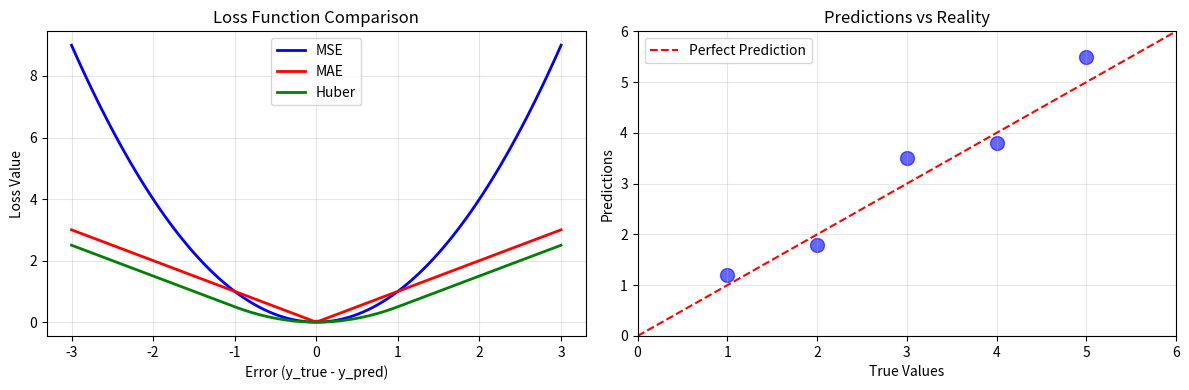
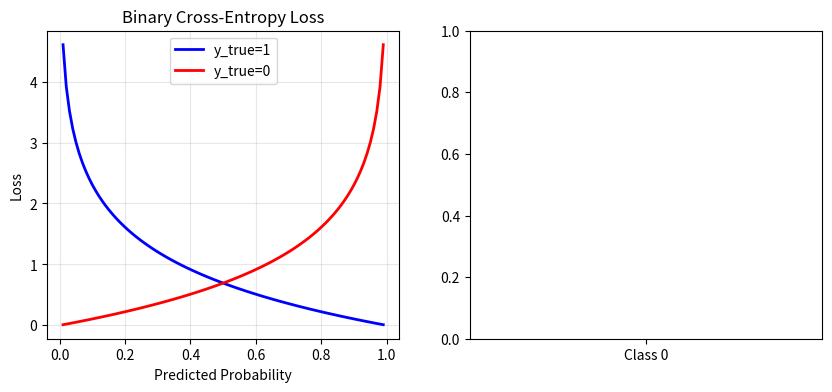

Here is the Python script that generated these plots, in order: (Note: this script raises an exception after producing the figures.)

import numpy as np
import matplotlib.pyplot as plt
from scipy import stats

# Common loss functions
def mse(y_true, y_pred):
    """Mean Squared Error"""
    return np.mean((y_true - y_pred) ** 2)

def mae(y_true, y_pred):
    """Mean Absolute Error"""
    return np.mean(np.abs(y_true - y_pred))

def huber_loss(y_true, y_pred, delta=1.0):
    """Huber Loss - combines MSE and MAE"""
    diff = y_true - y_pred
    is_small = np.abs(diff) <= delta
    squared_loss = 0.5 * diff ** 2
    linear_loss = delta * (np.abs(diff) - 0.5 * delta)
    return np.where(is_small, squared_loss, linear_loss)

# Generate data
y_true = np.array([1, 2, 3, 4, 5])
y_pred = np.array([1.2, 1.8, 3.5, 3.8, 5.5])

print("Loss Functions Comparison:")
print(f"True values: {y_true}")
print(f"Predictions: {y_pred}")
print(f"\nMSE: {mse(y_true, y_pred):.4f}")
print(f"MAE: {mae(y_true, y_pred):.4f}")
print(f"Huber Loss: {np.mean(huber_loss(y_true, y_pred)):.4f}")

# Visualize different loss functions
plt.figure(figsize=(12, 4))

# Plot 1: Loss values for different predictions
errors = np.linspace(-3, 3, 100)
mse_values = errors ** 2
mae_values = np.abs(errors)
huber_values = huber_loss(0, errors, delta=1.0)

plt.subplot(1, 2, 1)
plt.plot(errors, mse_values, 'b-', label='MSE', linewidth=2)
plt.plot(errors, mae_values, 'r-', label='MAE', linewidth=2)
plt.plot(errors, huber_values, 'g-', label='Huber', linewidth=2)
plt.xlabel('Error (y_true - y_pred)')
plt.ylabel('Loss Value')
plt.title('Loss Function Comparison')
plt.legend()
plt.grid(True, alpha=0.3)

# Plot 2: Model predictions visualization
plt.subplot(1, 2, 2)
plt.scatter(y_true, y_pred, color='blue', s=100, alpha=0.6)
plt.plot([0, 6], [0, 6], 'r--', label='Perfect Prediction')
plt.xlabel('True Values')
plt.ylabel('Predictions')
plt.title('Predictions vs Reality')
plt.legend()
plt.grid(True, alpha=0.3)
plt.xlim(0, 6)
plt.ylim(0, 6)

plt.tight_layout()
plt.show()

print("\n💡 ML Connection:")
print("MSE is sensitive to outliers (penalizes large errors heavily)")
print("MAE is more robust to outliers")
print("Huber combines advantages of both")

# Binary Cross-Entropy Loss
def binary_cross_entropy(y_true, y_pred):
    """Binary Cross-Entropy Loss"""
    epsilon = 1e-15  # Prevent log(0)
    y_pred = np.clip(y_pred, epsilon, 1 - epsilon)
    return -np.mean(y_true * np.log(y_pred) + (1 - y_true) * np.log(1 - y_pred))

# Categorical Cross-Entropy (simplified)
def categorical_cross_entropy(y_true, y_pred):
    """Categorical Cross-Entropy Loss"""
    epsilon = 1e-15
    y_pred = np.clip(y_pred, epsilon, 1 - epsilon)
    return -np.sum(y_true * np.log(y_pred))

# Example: Binary classification
y_true_binary = np.array([1, 0, 1, 0])
y_pred_binary = np.array([0.9, 0.1, 0.8, 0.2])

# Example: Multi-class classification
y_true_multi = np.array([0, 0, 1, 0])  # One-hot encoding for class 2
y_pred_multi = np.array([0.1, 0.2, 0.6, 0.1])

print("Classification Loss Functions:")
print(f"Binary Cross-Entropy: {binary_cross_entropy(y_true_binary, y_pred_binary):.4f}")
print(f"Categorical Cross-Entropy: {categorical_cross_entropy(y_true_multi, y_pred_multi):.4f}")

# Visualize binary cross-entropy
p = np.linspace(0.01, 0.99, 100)
loss_when_true = -np.log(p)
loss_when_false = -np.log(1 - p)

plt.figure(figsize=(10, 4))

plt.subplot(1, 2, 1)
plt.plot(p, loss_when_true, 'b-', label='y_true=1', linewidth=2)
plt.plot(p, loss_when_false, 'r-', label='y_true=0', linewidth=2)
plt.xlabel('Predicted Probability')
plt.ylabel('Loss')
plt.title('Binary Cross-Entropy Loss')
plt.legend()
plt.grid(True, alpha=0.3)

plt.subplot(1, 2, 2)
# Confusion matrix-like visualization
classes = ['Class 0', 'Class 1']
predictions = [y_pred_binary[0], y_pred_binary[1]]
true_labels = ['Class 1', 'Class 0']
colors = ['green' if abs(p - t) < 0.2 else 'red' for p, t in zip(y_pred_binary, y_true_binary)]

plt.bar(classes, y_pred_binary, color=colors, alpha=0.6)
plt.axhline(y=0.5, color='red', linestyle='--', label='Threshold=0.5')
plt.title('Binary Classification Predictions')
plt.ylabel('Predicted Probability')
plt.ylim(0, 1)
plt.legend()
plt.grid(True, alpha=0.3)

plt.tight_layout()
plt.show()

print("\n💡 ML Connection:")
print("Cross-entropy is widely used in classification tasks")
print("Encourages models to make confident predictions")

class BatchGradientDescent:
    def __init__(self, learning_rate=0.01, n_iterations=100):
        self.lr = learning_rate
        self.n_iterations = n_iterations
        self.weights = None
        self.bias = None
        self.loss_history = []
    
    def fit(self, X, y):
        n_samples, n_features = X.shape
        self.weights = np.zeros(n_features)
        self.bias = 0
        
        for iteration in range(self.n_iterations):
            # Forward pass
            y_pred = np.dot(X, self.weights) + self.bias
            
            # Compute loss
            loss = np.mean((y - y_pred) ** 2)
            self.loss_history.append(loss)
            
            # Compute gradients (using entire dataset)
            dw = -2 * np.dot(X.T, (y - y_pred)) / n_samples
            db = -2 * np.mean(y - y_pred)
            
            # Update parameters
            self.weights -= self.lr * dw
            self.bias -= self.lr * db
            
            if iteration % 20 == 0:
                print(f"Iteration {iteration}: Loss = {loss:.4f}")
        
        return self

# Generate sample data
np.random.seed(42)
X = 2 * np.random.rand(100, 1)
y = 4 + 3 * X + np.random.randn(100, 1).flatten()

# Train using Batch GD
model = BatchGradientDescent(learning_rate=0.01, n_iterations=100)
model.fit(X, y)

print(f"\nFinal parameters:")
print(f"Weight: {model.weights[0]:.4f}")
print(f"Bias: {model.bias:.4f}")

# Visualize training
plt.figure(figsize=(12, 4))

plt.subplot(1, 2, 1)
plt.plot(model.loss_history, 'b-', linewidth=2)
plt.xlabel('Iteration')
plt.ylabel('Loss')
plt.title('Batch GD: Training Loss')
plt.grid(True, alpha=0.3)

plt.subplot(1, 2, 2)
plt.scatter(X, y, alpha=0.6, label='Data')
X_line = np.linspace(0, 2, 100)
y_line = model.weights[0] * X_line + model.bias
plt.plot(X_line, y_line, 'r-', linewidth=2, label='Model')
plt.xlabel('X')
plt.ylabel('y')
plt.title('Batch GD: Learned Model')
plt.legend()
plt.grid(True, alpha=0.3)

plt.tight_layout()
plt.show()

print("\n💡 ML Connection:")
print("Batch GD is deterministic and stable but computationally expensive")


class StochasticGradientDescent:
    def __init__(self, learning_rate=0.01, n_iterations=100):
        self.lr = learning_rate
        self.n_iterations = n_iterations
        self.weights = None
        self.bias = None
        self.loss_history = []
    
    def fit(self, X, y):
        n_samples, n_features = X.shape
        self.weights = np.zeros(n_features)
        self.bias = 0
        
        for iteration in range(self.n_iterations):
            # Shuffle data
            indices = np.random.permutation(n_samples)
            X_shuffled = X[indices]
            y_shuffled = y[indices]
            
            epoch_loss = 0
            
            # Update using each sample individually
            for i in range(n_samples):
                xi = X_shuffled[i:i+1]
                yi = y_shuffled[i:i+1]
                
                # Forward pass
                y_pred = np.dot(xi, self.weights) + self.bias
                
                # Compute gradient (single sample)
                dw = -2 * xi.T * (yi - y_pred)
                db = -2 * (yi - y_pred)
                
                # Update parameters
                self.weights -= self.lr * dw.flatten()
                self.bias -= self.lr * db.flatten()
                
                epoch_loss += (yi - y_pred) ** 2
            
            avg_loss = epoch_loss / n_samples
            self.loss_history.append(avg_loss[0])
            
            if iteration % 20 == 0:
                print(f"Iteration {iteration}: Loss = {avg_loss[0]:.4f}")
        
        return self

# Train using SGD
model_sgd = StochasticGradientDescent(learning_rate=0.01, n_iterations=100)
model_sgd.fit(X, y)

print(f"\nFinal parameters (SGD):")
print(f"Weight: {model_sgd.weights[0]:.4f}")
print(f"Bias: {model_sgd.bias:.4f}")

# Compare SGD vs Batch GD
plt.figure(figsize=(12, 4))

plt.subplot(1, 2, 1)
plt.plot(model.loss_history, 'b-', label='Batch GD', alpha=0.7, linewidth=2)
plt.plot(model_sgd.loss_history, 'r-', label='SGD', alpha=0.7, linewidth=2)
plt.xlabel('Iteration')
plt.ylabel('Loss')
plt.title('Training Loss Comparison')
plt.legend()
plt.grid(True, alpha=0.3)

plt.subplot(1, 2, 2)
plt.scatter(X, y, alpha=0.6, label='Data')
X_line = np.linspace(0, 2, 100)
y_line_sgd = model_sgd.weights[0] * X_line + model_sgd.bias
plt.plot(X_line, y_line_sgd, 'r-', linewidth=2, label='SGD Model')
plt.xlabel('X')
plt.ylabel('y')
plt.title('SGD: Learned Model')
plt.legend()
plt.grid(True, alpha=0.3)

plt.tight_layout()
plt.show()

print("\n💡 ML Connection:")
print("SGD is faster but noisier than Batch GD")
print("Noise can help escape local minima!")

class MiniBatchGradientDescent:
    def __init__(self, learning_rate=0.01, batch_size=20, n_iterations=100):
        self.lr = learning_rate
        self.batch_size = batch_size
        self.n_iterations = n_iterations
        self.weights = None
        self.bias = None
        self.loss_history = []
    
    def fit(self, X, y):
        n_samples, n_features = X.shape
        self.weights = np.zeros(n_features)
        self.bias = 0
        
        for iteration in range(self.n_iterations):
            # Shuffle data
            indices = np.random.permutation(n_samples)
            X_shuffled = X[indices]
            y_shuffled = y[indices]
            
            # Mini-batch training
            for i in range(0, n_samples, self.batch_size):
                X_batch = X_shuffled[i:i+self.batch_size]
                y_batch = y_shuffled[i:i+self.batch_size]
                
                # Forward pass
                y_pred = np.dot(X_batch, self.weights) + self.bias
                
                # Compute gradients (batch)
                dw = -2 * np.dot(X_batch.T, (y_batch - y_pred)) / len(X_batch)
                db = -2 * np.mean(y_batch - y_pred)
                
                # Update parameters
                self.weights -= self.lr * dw
                self.bias -= self.lr * db
            
            # Compute full loss
            y_pred_all = np.dot(X, self.weights) + self.bias
            loss = np.mean((y - y_pred_all) ** 2)
            self.loss_history.append(loss)
            
            if iteration % 20 == 0:
                print(f"Iteration {iteration}: Loss = {loss:.4f}")
        
        return self

# Compare all three variants
batch_sizes = ['Full (Batch)', 'Mini-Batch (20)', 'SGD (1)']
colors = ['blue', 'green', 'red']

plt.figure(figsize=(12, 6))

# Batch GD
model_batch = BatchGradientDescent(learning_rate=0.01, n_iterations=100)
model_batch.fit(X, y)

# Mini-Batch GD
model_mini = MiniBatchGradientDescent(learning_rate=0.01, batch_size=20, n_iterations=100)
model_mini.fit(X, y)

# SGD
model_sgd = StochasticGradientDescent(learning_rate=0.01, n_iterations=100)
model_sgd.fit(X, y)

plt.plot(model_batch.loss_history, 'b-', label='Batch GD', linewidth=2)
plt.plot(model_mini.loss_history, 'g-', label='Mini-Batch GD', linewidth=2)
plt.plot(model_sgd.loss_history, 'r-', label='SGD', linewidth=2)
plt.xlabel('Iteration')
plt.ylabel('Loss')
plt.title('Gradient Descent Variants Comparison')
plt.legend()
plt.grid(True, alpha=0.3)

plt.show()

print("\n💡 ML Connection:")
print("Mini-Batch GD is the most popular choice in deep learning")
print("It balances speed (SGD) and stability (Batch GD)")

# Test different learning rates
def test_learning_rates():
    learning_rates = [0.001, 0.01, 0.1, 0.5, 1.0]
    colors = ['blue', 'green', 'orange', 'red', 'purple']
    
    plt.figure(figsize=(12, 6))
    
    # Use a simple quadratic function
    def gradient_descent_lr(X, y, lr, iterations=50):
        w = np.random.randn(1)
        losses = []
        
        for _ in range(iterations):
            y_pred = w * X
            loss = np.mean((y - y_pred) ** 2)
            losses.append(loss)
            
            # Gradient
            dw = -2 * np.mean(X * (y - y_pred))
            w -= lr * dw
        
        return losses
    
    # Generate data
    np.random.seed(42)
    X_lr = np.linspace(0, 2, 100).reshape(-1, 1)
    y_lr = 3 * X_lr.flatten() + np.random.randn(100) * 0.5
    
    for lr, color in zip(learning_rates, colors):
        losses = gradient_descent_lr(X_lr, y_lr, lr)
        plt.plot(losses, color=color, label=f'LR = {lr}', linewidth=2)
    
    plt.xlabel('Iteration')
    plt.ylabel('Loss')
    plt.title('Effect of Learning Rate on Convergence')
    plt.legend()
    plt.grid(True, alpha=0.3)
    plt.ylim(0, 10)
    plt.show()

test_learning_rates()

print("\n💡 ML Connection:")
print("Learning rate is a critical hyperparameter")
print("Too high → Model diverges")
print("Too low → Training is very slow")
print("Optimal → Stable and fast learning")

class MomentumOptimizer:
    def __init__(self, learning_rate=0.01, momentum=0.9):
        self.lr = learning_rate
        self.momentum = momentum
        self.velocity_w = 0
        self.velocity_b = 0
    
    def update(self, weights, bias, grad_w, grad_b):
        # Update velocities
        self.velocity_w = self.momentum * self.velocity_w - self.lr * grad_w
        self.velocity_b = self.momentum * self.velocity_b - self.lr * grad_b
        
        # Update parameters
        weights += self.velocity_w
        bias += self.velocity_b
        
        return weights, bias

# Compare SGD vs Momentum
def compare_sgd_momentum():
    np.random.seed(42)
    X_mom = 2 * np.random.rand(100, 1)
    y_mom = 4 + 3 * X_mom.flatten() + np.random.randn(100) * 0.5
    
    # SGD
    sgd = StochasticGradientDescent(learning_rate=0.01, n_iterations=50)
    sgd.fit(X_mom, y_mom)
    
    # With Momentum (modified SGD)
    class SGDWithMomentum:
        def __init__(self, learning_rate=0.01, momentum=0.9):
            self.lr = learning_rate
            self.momentum = momentum
            self.weights = None
            self.bias = None
            self.loss_history = []
            self.velocity_w = 0
            self.velocity_b = 0
        
        def fit(self, X, y):
            n_samples, n_features = X.shape
            self.weights = np.zeros(n_features)
            self.bias = 0
            
            for iteration in range(50):
                # Shuffle data
                indices = np.random.permutation(n_samples)
                X_shuffled = X[indices]
                y_shuffled = y[indices]
                
                epoch_loss = 0
                
                for i in range(n_samples):
                    xi = X_shuffled[i:i+1]
                    yi = y_shuffled[i:i+1]
                    
                    # Forward pass
                    y_pred = np.dot(xi, self.weights) + self.bias
                    
                    # Gradient
                    dw = -2 * xi.T * (yi - y_pred)
                    db = -2 * (yi - y_pred)
                    
                    # Update with momentum
                    self.velocity_w = self.momentum * self.velocity_w - self.lr * dw.flatten()
                    self.velocity_b = self.momentum * self.velocity_b - self.lr * db.flatten()
                    
                    self.weights += self.velocity_w
                    self.bias += self.velocity_b
                    
                    epoch_loss += (yi - y_pred) ** 2
                
                avg_loss = epoch_loss / n_samples
                self.loss_history.append(avg_loss[0])
            
            return self
    
    sgd_momentum = SGDWithMomentum(learning_rate=0.01, momentum=0.9)
    sgd_momentum.fit(X_mom, y_mom)
    
    # Plot comparison
    plt.figure(figsize=(10, 5))
    plt.plot(sgd.loss_history, 'b-', label='SGD', linewidth=2)
    plt.plot(sgd_momentum.loss_history, 'r-', label='SGD + Momentum', linewidth=2)
    plt.xlabel('Iteration')
    plt.ylabel('Loss')
    plt.title('SGD vs SGD with Momentum')
    plt.legend()
    plt.grid(True, alpha=0.3)
    plt.show()
    
    print("\n💡 ML Connection:")
    print("Momentum helps escape local minima")
    print("Accelerates convergence in areas of low gradient")

compare_sgd_momentum()

class AdamOptimizerDetailed:
    def __init__(self, learning_rate=0.001, beta1=0.9, beta2=0.999, epsilon=1e-8):
        self.lr = learning_rate
        self.beta1 = beta1
        self.beta2 = beta2
        self.epsilon = epsilon
        self.m_w = 0
        self.v_w = 0
        self.m_b = 0
        self.v_b = 0
        self.t = 0
        
    def update(self, weights, bias, grad_w, grad_b):
        self.t += 1
        
        # Update moments for weights
        self.m_w = self.beta1 * self.m_w + (1 - self.beta1) * grad_w
        self.v_w = self.beta2 * self.v_w + (1 - self.beta2) * (grad_w ** 2)
        
        # Update moments for bias
        self.m_b = self.beta1 * self.m_b + (1 - self.beta1) * grad_b
        self.v_b = self.beta2 * self.v_b + (1 - self.beta2) * (grad_b ** 2)
        
        # Bias correction
        m_w_hat = self.m_w / (1 - self.beta1 ** self.t)
        v_w_hat = self.v_w / (1 - self.beta2 ** self.t)
        m_b_hat = self.m_b / (1 - self.beta1 ** self.t)
        v_b_hat = self.v_b / (1 - self.beta2 ** self.t)
        
        # Update parameters
        weights -= self.lr * m_w_hat / (np.sqrt(v_w_hat) + self.epsilon)
        bias -= self.lr * m_b_hat / (np.sqrt(v_b_hat) + self.epsilon)
        
        return weights, bias

# Compare optimizers on a difficult function
def compare_optimizers_difficult():
    np.random.seed(42)
    X_opt = 2 * np.random.rand(200, 1)
    y_opt = np.sin(3 * X_opt.flatten()) + np.random.randn(200) * 0.1
    
    class NeuralNetwork:
        def __init__(self):
            self.w1 = np.random.randn(1)
            self.w2 = np.random.randn(1)
            self.b = np.random.randn(1)
        
        def forward(self, X):
            return self.w1 * X + self.w2 * X**2 + self.b
        
        def loss(self, X, y):
            pred = self.forward(X)
            return np.mean((y - pred) ** 2)
        
        def gradients(self, X, y):
            pred = self.forward(X)
            grad_w1 = -2 * np.mean(X * (y - pred))
            grad_w2 = -2 * np.mean(X**2 * (y - pred))
            grad_b = -2 * np.mean(y - pred)
            return grad_w1, grad_w2, grad_b
    
    # Train with different optimizers
    def train_with_optimizer(optimizer_class, **kwargs):
        model = NeuralNetwork()
        opt = optimizer_class(**kwargs)
        losses = []
        
        for _ in range(100):
            grad_w1, grad_w2, grad_b = model.gradients(X_opt, y_opt)
            
            # Update parameters
            model.w1, model.b = opt.update(model.w1, model.b, grad_w1, grad_b)
            # For simplicity, update w2 separately
            model.w2 -= 0.001 * grad_w2
            
            losses.append(model.loss(X_opt, y_opt))
        
        return losses
    
    # Compare
    losses_sgd = train_with_optimizer(lambda **kw: type('Opt', (), {'update': lambda self, w, b, gw, gb: (w - 0.01*gw, b - 0.01*gb)})())
    
    # Simplified Adam
    class SimpleAdam:
        def __init__(self):
            self.m_w = 0
            self.v_w = 0
            self.m_b = 0
            self.v_b = 0
            self.t = 0
        
        def update(self, w, b, gw, gb):
            self.t += 1
            beta1, beta2 = 0.9, 0.999
            self.m_w = beta1 * self.m_w + 0.1 * gw
            self.v_w = beta2 * self.v_w + 0.001 * (gw ** 2)
            self.m_b = beta1 * self.m_b + 0.1 * gb
            self.v_b = beta2 * self.v_b + 0.001 * (gb ** 2)
            
            m_w_hat = self.m_w / (1 - beta1 ** self.t)
            v_w_hat = self.v_w / (1 - beta2 ** self.t)
            m_b_hat = self.m_b / (1 - beta1 ** self.t)
            v_b_hat = self.v_b / (1 - beta2 ** self.t)
            
            w -= 0.01 * m_w_hat / (np.sqrt(v_w_hat) + 1e-8)
            b -= 0.01 * m_b_hat / (np.sqrt(v_b_hat) + 1e-8)
            
            return w, b
    
    losses_adam = train_with_optimizer(SimpleAdam)
    
    plt.figure(figsize=(10, 5))
    plt.plot(losses_sgd, 'b-', label='SGD', linewidth=2)
    plt.plot(losses_adam, 'r-', label='Adam', linewidth=2)
    plt.xlabel('Iteration')
    plt.ylabel('Loss')
    plt.title('SGD vs Adam on Complex Function')
    plt.legend()
    plt.grid(True, alpha=0.3)
    plt.yscale('log')
    plt.show()
    
    print("\n💡 ML Connection:")
    print("Adam is the most popular optimizer in deep learning")
    print("Used in GPT, BERT, Stable Diffusion, and more!")

compare_optimizers_difficult()




# Create a complex optimization landscape
def complex_function(x, y):
    """Rosenbrock-like function with multiple minima"""
    return (1 - x)**2 + 100 * (y - x**2)**2 + 0.5 * np.sin(3 * x) * np.cos(5 * y)

# Visualize the landscape
x = np.linspace(-1.5, 1.5, 30)
y = np.linspace(-1, 2, 30)
X, Y = np.meshgrid(x, y)
Z = complex_function(X, Y)

fig = plt.figure(figsize=(14, 5))

# 3D surface
ax1 = fig.add_subplot(121, projection='3d')
ax1.plot_surface(X, Y, Z, cmap='viridis', alpha=0.8)
ax1.set_xlabel('x')
ax1.set_ylabel('y')
ax1.set_zlabel('f(x,y)')
ax1.set_title('Optimization Landscape')

# Contour with possible paths
ax2 = fig.add_subplot(122)
contour = ax2.contour(X, Y, Z, levels=30, cmap='viridis')
ax2.clabel(contour, inline=True, fontsize=8)
ax2.set_xlabel('x')
ax2.set_ylabel('y')
ax2.set_title('Contour Map (Goal: Reach minimum)')
ax2.grid(True, alpha=0.3)

plt.tight_layout()
plt.show()

print("\n💡 ML Connection:")
print("The goal of optimization is to find the global minimum")
print("Complex landscapes like this exist in neural networks!")


# Optimization quick reference
print("="*60)
print("⚙️ OPTIMIZATION CHEATSHEET")
print("="*60)

optimization_concepts = {
    "Loss Function": "Measures model performance",
    "Gradient Descent": "Iterative optimization algorithm",
    "Batch GD": "Uses entire dataset",
    "SGD": "Uses single sample",
    "Mini-Batch GD": "Uses small batches",
    "Learning Rate": "Controls step size",
    "Momentum": "Accumulates past gradients",
    "Adam": "Adaptive momentum optimizer",
    "Convergence": "Reaching optimal solution",
    "Global Minimum": "Best possible solution"
}

for concept, description in optimization_concepts.items():
    print(f"📌 {concept}: {description}")
